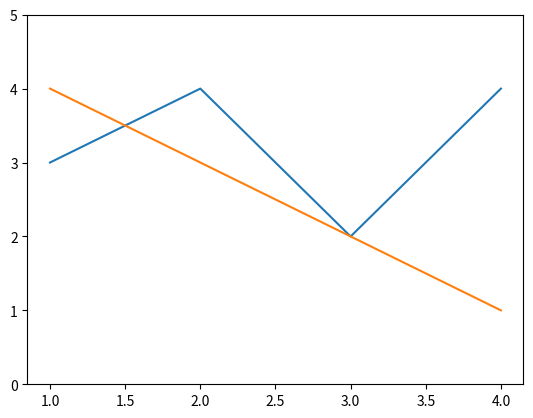

Generate this figure with matplotlib:
'''
Created on 2015. 12. 11.

[redacted]
'''
import matplotlib.pyplot as plt

if __name__ == '__main__':
    x=[1,2,3,4]
    v1=[3,4,2,4]
    v2=[4,3,2,1]
    plt.plot(x,v1)
    plt.plot(x,v2)
    plt.ylim(0,5)
    print("hihi")
    plt.show()
    
